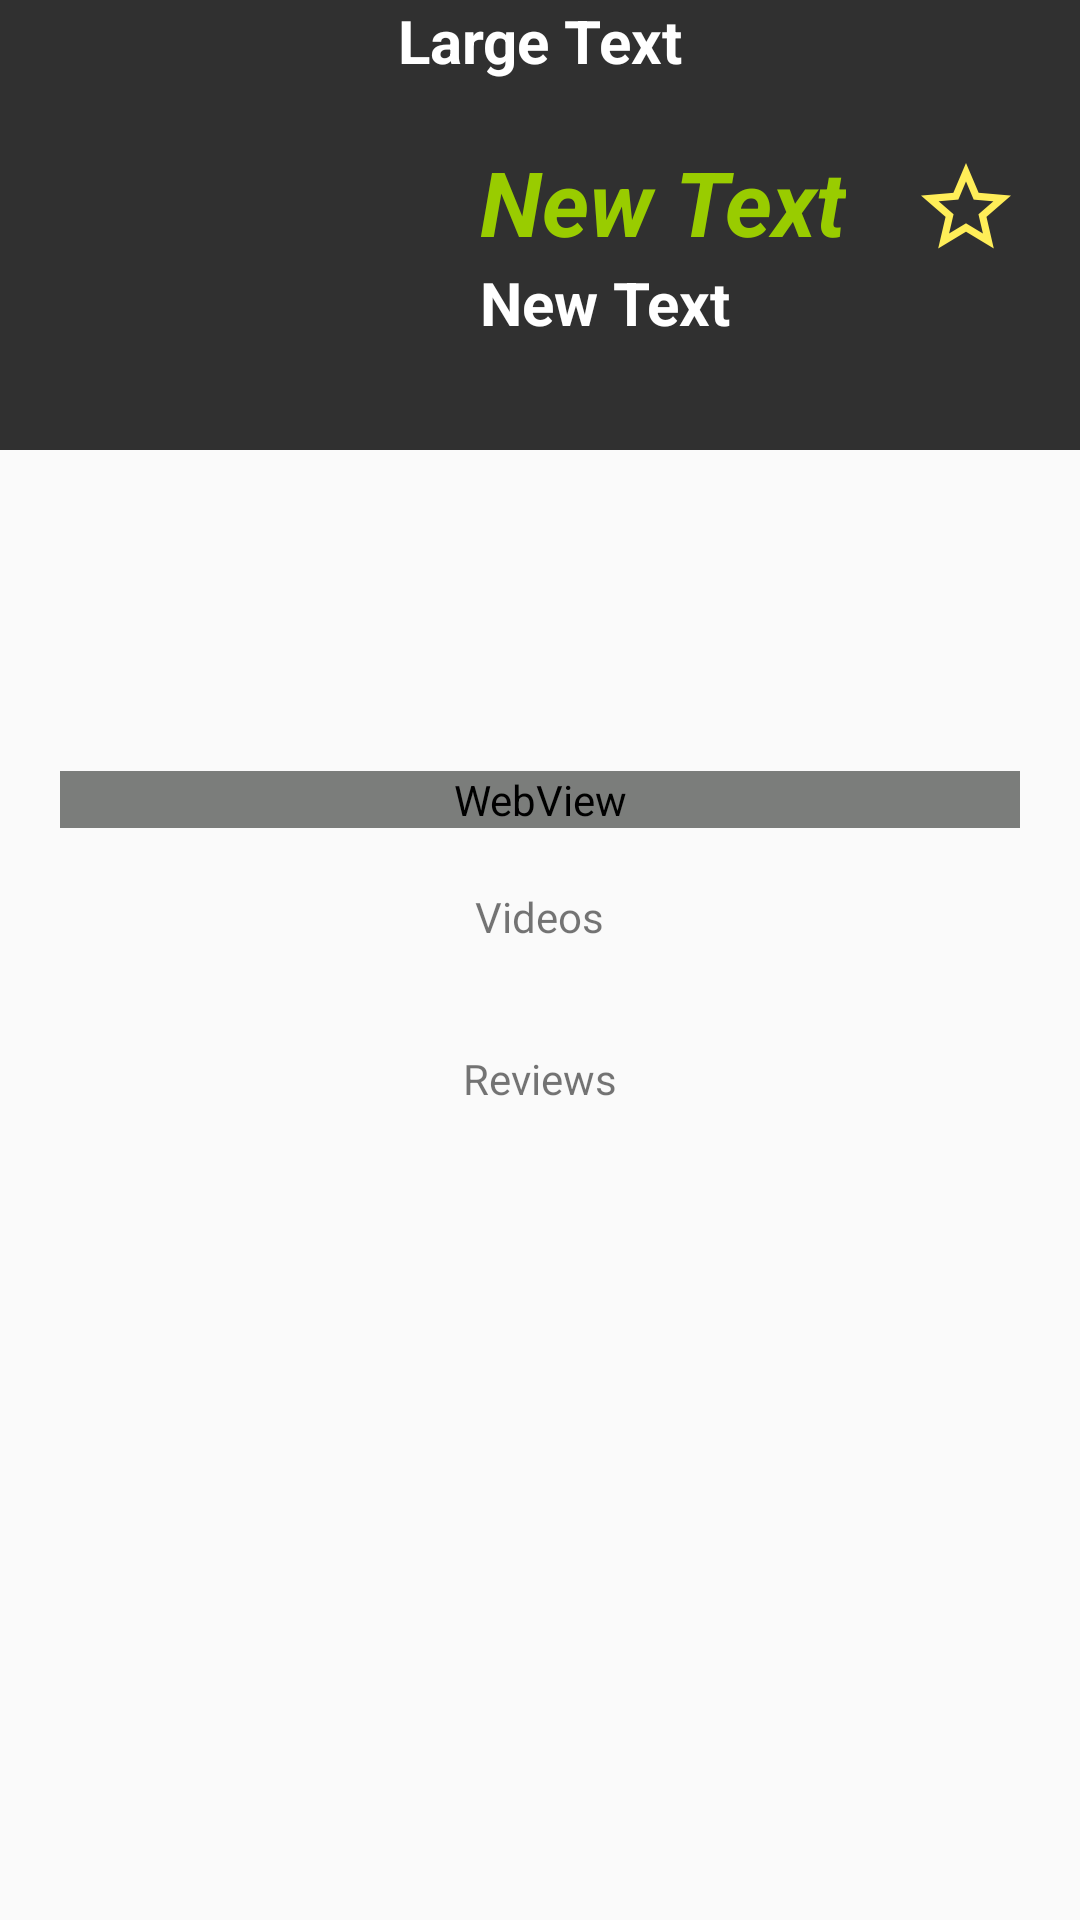

Android layout source for this screen:
<!-- AndroidManifest.xml: application theme AppTheme -->
<!-- res/layout/fragment_main2.xml -->
<ScrollView xmlns:android="http://schemas.android.com/apk/res/android"
    android:layout_width="match_parent"
    android:layout_height="wrap_content"
    android:id="@+id/scrollView">
    <RelativeLayout xmlns:android="http://schemas.android.com/apk/res/android"
        xmlns:tools="http://schemas.android.com/tools" android:layout_width="match_parent"
        android:layout_height="wrap_content"
        tools:context="com.example.popularmovies.fragments.OneMovieFragment">

        <ImageView
            android:layout_width="match_parent"
            android:layout_height="wrap_content"
            android:id="@+id/imageView"
            android:minHeight="150dp"
            android:background="@color/background_material_dark" />

        <ImageView
            android:layout_width="130dp"
            android:layout_height="190dp"
            android:id="@+id/posterImageView"
            android:layout_alignParentTop="false"
            android:layout_alignParentLeft="true"
            android:layout_alignParentStart="true"
            android:adjustViewBounds="true"
            android:layout_marginTop="20dp"
            android:layout_marginLeft="20dp"
            android:layout_below="@+id/movieNameView" />

        <TextView
            android:layout_width="wrap_content"
            android:layout_height="wrap_content"
            android:text="New Text"
            android:id="@+id/ratingTextView"
            style="@style/RatingTextStyle"
            android:layout_alignTop="@+id/posterImageView"
            android:layout_toRightOf="@+id/posterImageView"
            android:layout_toEndOf="@+id/posterImageView"
            android:layout_marginLeft="10dp" />

        <TextView
            android:layout_width="wrap_content"
            android:layout_height="wrap_content"
            android:text="New Text"
            android:id="@+id/releaseDateViewText"
            style="@style/RelaseDateStyle"
            android:layout_below="@+id/ratingTextView"
            android:layout_toRightOf="@+id/posterImageView"
            android:layout_toEndOf="@+id/posterImageView"
            android:layout_marginLeft="10dp" />

        <WebView
            android:layout_width="match_parent"
            android:layout_height="wrap_content"
            android:id="@+id/overViewWebView"
            android:layout_below="@+id/posterImageView"
            android:layout_margin="20dp"
            android:background="@android:color/transparent"
            android:layerType="software"/>

        <ImageView
            android:layout_width="wrap_content"
            android:layout_height="wrap_content"
            android:id="@+id/starImageView"
            android:src="@drawable/ic_star_outline_yellow_400_36dp"
            android:layout_alignBottom="@+id/ratingTextView"
            android:layout_alignRight="@+id/overViewWebView"
            android:layout_alignEnd="@+id/overViewWebView" />

        <TextView
            android:layout_width="wrap_content"
            android:layout_height="wrap_content"
            android:text="Videos"
            android:id="@+id/textView"
            android:layout_below="@+id/overViewWebView"
            android:layout_centerHorizontal="true"
            android:layout_marginBottom="15dp" />

        <ListView
            android:layout_width="wrap_content"
            android:layout_height="wrap_content"
            android:id="@+id/videosListView"
            android:layout_alignParentLeft="true"
            android:layout_alignParentStart="false"
            android:layout_marginLeft="20dp"
            android:layout_marginRight="20dp"
            android:layout_marginBottom="20dp"
            android:layout_below="@+id/textView" />

        <TextView
            android:layout_width="wrap_content"
            android:layout_height="wrap_content"
            android:text="Reviews"
            android:id="@+id/textView2"
            android:layout_centerHorizontal="true"
            android:layout_below="@+id/videosListView"
            android:layout_marginBottom="15dp" />

        <ListView
            android:layout_width="wrap_content"
            android:layout_height="wrap_content"
            android:id="@+id/reviewsListView"
            android:layout_below="@+id/textView2"
            android:layout_marginLeft="20dp"
            android:layout_marginRight="20dp"
            android:layout_marginBottom="20dp" />

        <TextView
            android:layout_width="wrap_content"
            android:layout_height="wrap_content"
            android:textAppearance="?android:attr/textAppearanceLarge"
            android:text="Large Text"
            android:id="@+id/movieNameView"
            android:layout_centerHorizontal="true"
            style="@style/RelaseDateStyle" />


    </RelativeLayout>
</ScrollView>
<!-- resources referenced by this layout -->
<resources>
  <!-- drawable ic_star_outline_yellow_400_36dp: png bitmap (drawable-hdpi, 933 bytes) -->
  <style name="RatingTextStyle" parent="AppTheme">
          <item name="android:textColor">@android:color/holo_green_light</item>
          <item name="android:textSize">30sp</item>
          <item name="android:textStyle">bold|italic</item>
      </style>
  <style name="RelaseDateStyle" parent="AppTheme">
          <item name="android:textColor">@android:color/white</item>
          <item name="android:textSize">20sp</item>
          <item name="android:textStyle">bold</item>
      </style>
  <style name="AppTheme" parent="Theme.AppCompat.Light.DarkActionBar">
          
  
      </style>
</resources>
